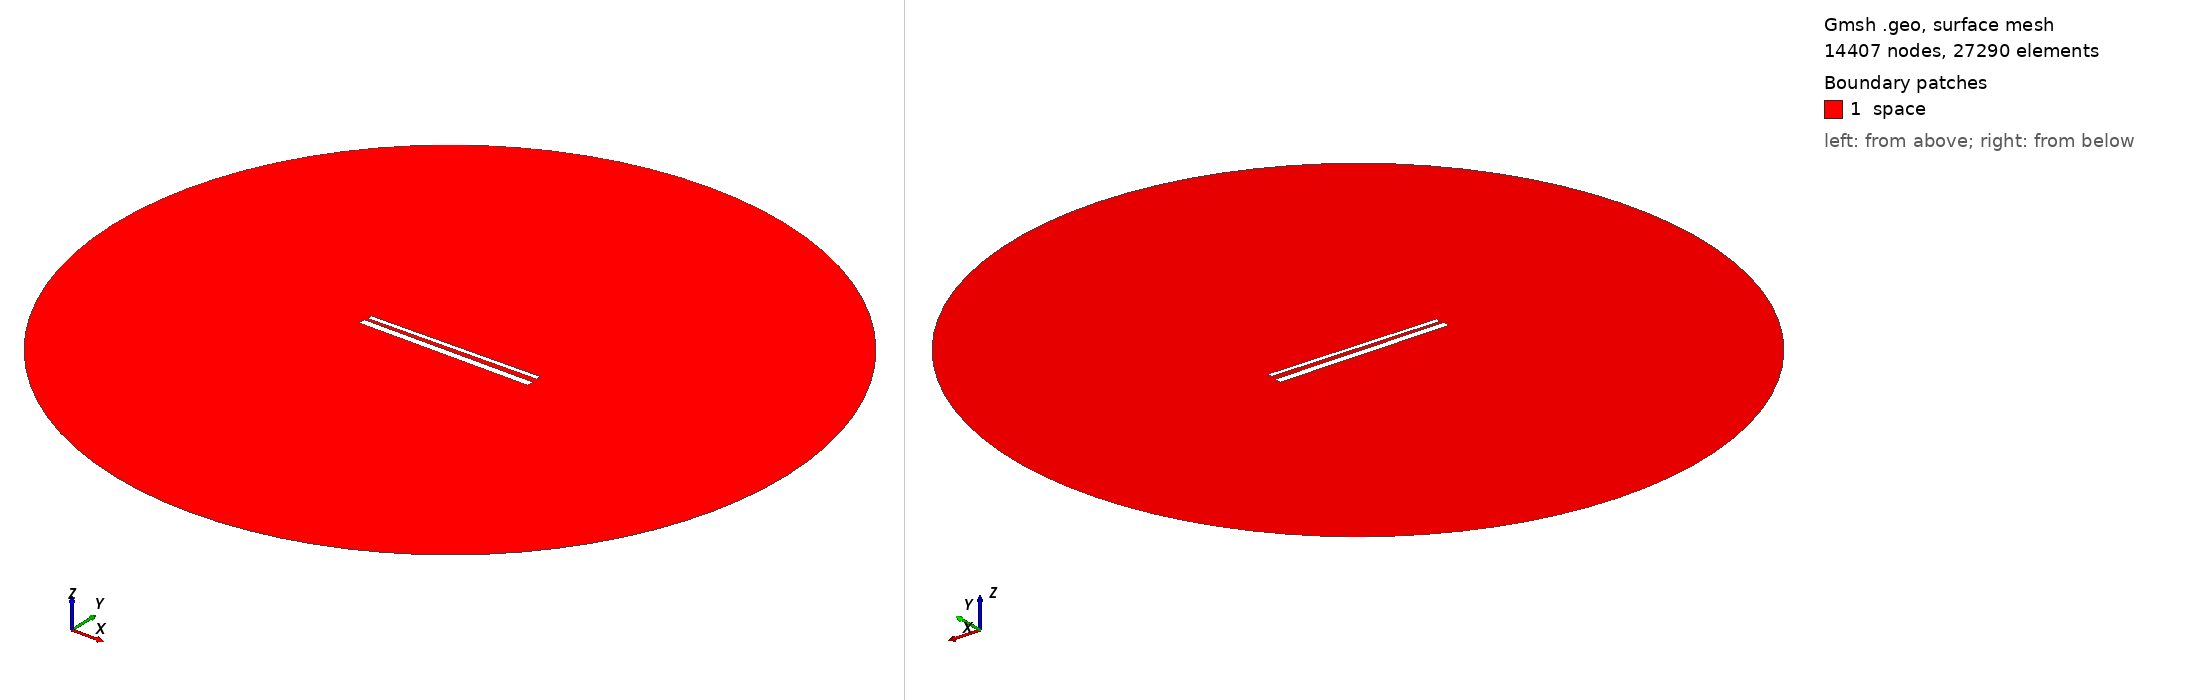

Gmsh geometry script, surface-meshed: 14407 nodes, 27290 surface elements. Boundary patches (legend numbers): 1 space. Left view from above one corner, right view from below the opposite corner. Legend entries are the model's physical surfaces. The drawing asked Gmsh for element sizes between 1% and 20% of the model's largest extent; the script's own settings can give other sizes.

=== 762.geo (drawn) ===
// Set the geometry kernel
SetFactory("OpenCASCADE");

//---------------------------------------
// Rectangles
//---------------------------------------

// Rectangle 1 (top)
Point(1) = {-49.51111111111111, 1.572222222222222, 0, 1.0};
Point(2) = {49.51111111111111, 1.572222222222222, 0, 1.0};
Point(3) = {49.51111111111111, 4.594444444444444, 0, 1.0};
Point(4) = {-49.51111111111111, 4.594444444444444, 0, 1.0};

Line(1) = {1, 2};
Line(2) = {2, 3};
Line(3) = {3, 4};
Line(4) = {4, 1};

Line Loop(1) = {1, 2, 3, 4};
Plane Surface(1) = {1};

Rotate { {0, 0, 1}, {0,  1.0833333333333333,  0}, 0.014 } {
  Surface{1};
}

// Rectangle 2 (bottom)
Point(5) = {-50,-1.0833333333333333, 0, 1.0};
Point(6) = { 50,-1.0833333333333333, 0, 1.0};
Point(7) = { 50,-5.083333333333333, 0, 1.0};
Point(8) = {-50,-5.083333333333333, 0, 1.0};

Line(5) = {5, 6};
Line(6) = {6, 7};
Line(7) = {7, 8};
Line(8) = {8, 5};

Line Loop(2) = {5, 6, 7, 8};
Plane Surface(2) = {2}; 


//---------------------------------------
// Circle
//---------------------------------------

// Define points
Point(9) = {0, 0, 0};        // Center
Point(10) = {200, 0, 0};     // Start point
Point(11) = {0, 200, 0};     // 90 degrees
Point(12) = {-200, 0, 0};    // 180 degrees
Point(13) = {0, -200, 0};    // 270 degrees

// Define circle arcs (each needs start, center, end)
Circle(9) = {10, 9, 11};
Circle(10) = {11, 9, 12};
Circle(11) = {12, 9, 13};
Circle(12) = {13, 9, 10};

// Define curve loop and surface if needed
Curve Loop(3) = {9, 10, 11, 12};
Surface(3) = {3};

// Subtract Rectangles from Circle
BooleanDifference{ Surface{3}; Delete; }{ Surface{1}; Surface{2}; Delete; }

//---------------------------------------
// Transfinite Lines and Surface
//---------------------------------------
r = 7;
Transfinite Line {1, 3} = 50*r Using Progression 1;
Transfinite Line {2, 4} = 2*r Using Progression 1;
Transfinite Line {5, 7} = 50*r Using Progression 1;
Transfinite Line {6, 8} = 2*r Using Progression 1;
Transfinite Line {9, 10, 11, 12} = 20 Using Progression 1;

//---------------------------------------
// Define Physical Groups
//---------------------------------------                

//--- Physical Curves
// Physical groups for boundaries
Physical Line("force_segment", 10) = {1};
Physical Line("upper_plate", 11) = {2, 3, 4};
Physical Line("lower_plate", 12) = {5, 6, 7, 8};
Physical Line("boundary", 20) = {9, 10, 11, 12};

//--- Physical Surfaces
Physical Surface("space", 30) = {3};

//---------------------------------------
// 6. Generate the Mesh
//---------------------------------------
Mesh 2;  // 2D mesh generation
